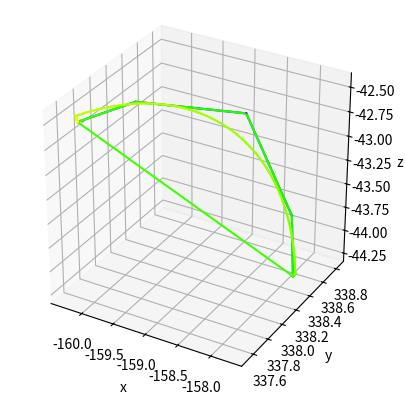

Generate this figure with matplotlib:
VecStart_x = [0,1,3,5]
VecStart_y = [2,2,5,5]
VecStart_z = [0,1,1,5]
VecEnd_x = [1,2,-1,6]
VecEnd_y = [3,1,-2,7]
VecEnd_z  =[1,0,4,9]

import matplotlib.pyplot as plt
import numpy as np
from mpl_toolkits.mplot3d import Axes3D
fig = plt.figure()
ax = fig.add_subplot(111, projection='3d')
ax.set_xlabel('x')
ax.set_ylabel('y')
ax.set_zlabel('z')

all = [[-157.92934849296472, -157.94019476245336, -157.951041031942, -157.96188730143064, -157.97273357091925, -157.98357984040788, -157.9944261098965, -158.00527237938513, -158.01611864887377, -158.02696491836238, -158.03781118785102, -158.04865745733963, -158.05950372682827, -158.0703499963169, -158.08119626580554, -158.09204253529415, -158.1028888047828, -158.11373507427143, -158.12458134376004, -158.13542761324868, -158.14627388273732, -158.15712015222593, -158.16796642171457, -158.1788126912032, -158.18965896069184, -158.20610621041044, -158.2393564008081, -158.2726065912058, -158.30585678160347, -158.33910697200116, -158.37235716239883, -158.40560735279652, -158.43885754319422, -158.47210773359188, -158.50535792398958, -158.53860811438727, -158.57185830478494, -158.60510849518263, -158.63835868558033, -158.671608875978, -158.7048590663757, -158.73810925677336, -158.77135944717105, -158.80460963756872, -158.8378598279664, -158.87111001836408, -158.90436020876177, -158.93761039915944, -158.97086058955716, -159.00411077995483, -159.03949058249776, -159.07699999718537, -159.11450941187292, -159.1520188265605, -159.18952824124807, -159.22703765593565, -159.26454707062322, -159.3020564853108, -159.33956589999838, -159.37707531468595, -159.41458472937353, -159.4520941440611, -159.48960355874868, -159.52711297343626, -159.56462238812384, -159.6021318028114, -159.639641217499, -159.67715063218657, -159.71466004687414, -159.75216946156172, -159.78967887624927, -159.82718829093687, -159.86469770562442, -159.90220712031203, -159.93971653499958, -159.95986023747486, -159.9742153692139, -159.98857050095296, -160.002925632692, -160.01728076443106, -160.0316358961701, -160.04599102790914, -160.0603461596482, -160.07470129138724, -160.0890564231263, -160.10341155486535, -160.1177666866044, -160.13212181834342, -160.1464769500825, -160.16083208182152, -160.17518721356058, -160.18954234529963, -160.20389747703868, -160.21825260877773, -160.23260774051676, -160.24696287225584, -160.26131800399486, -160.2756731357339, -160.29002826747293, -160.304383399212, -157.92734022714544, -157.9253319613279, -157.92332369551036, -157.92131542969284, -157.9193071638753, -157.91729889805774, -157.91529063224021, -157.91328236642266, -157.91127410060514, -157.9092658347876, -157.90725756897004, -157.90524930315252, -157.90324103733496, -157.9012327715174, -157.8992245056999, -157.89721623988234, -157.89520797406482, -157.89319970824727, -157.89119144242972, -157.8891831766122, -157.88717491079464, -157.88516664497712, -157.88315837915957, -157.88115011334202, -157.8791418475245, -157.87713358170694, -157.87512531588942, -157.87311705007187, -157.87110878425432, -157.8691005184368, -157.86709225261924, -157.8650839868017, -157.86307572098417, -157.86106745516662, -157.8590591893491, -157.85705092353155, -157.855042657714, -157.85303439189647, -157.85102612607892, -157.8490178602614, -157.84700959444385, -157.8450013286263, -157.84299306280877, -157.84098479699122, -157.8389765311737, -157.83696826535615, -157.8349599995386, -157.83295173372107, -157.83094346790352, -157.82893520208597, -157.82692693626845, -157.8249186704509, -157.82291040463338, -157.82090213881582, -157.81889387299827, -157.81688560718075, -157.8148773413632, -157.81286907554568, -157.81086080972813, -157.80885254391058, -157.80684427809305, -157.8048360122755, -157.80282774645798, -157.80081948064043, -157.79881121482288, -157.79680294900535, -157.7947946831878, -157.79278641737028, -157.79077815155273, -157.78876988573518, -157.78676161991766, -157.7847533541001, -157.78274508828255, -157.78073682246503, -157.77872855664748, -157.77672029082996, -157.7747120250124, -157.77270375919485, -157.77069549337733, -157.76868722755978, -157.76667896174226, -157.7646706959247, -157.76266243010716, -157.76065416428963, -157.75864589847208, -157.75663763265456, -157.754629366837, -157.75262110101946, -157.75061283520193, -157.74860456938438, -157.74659630356683, -157.7445880377493, -157.74257977193176, -157.74057150611424, -157.73856324029668, -157.73655497447913, -157.7345467086616, -157.73253844284406, -157.73053017702654, -157.728521911209, -157.7445722029698, -157.76095668588067, -157.7776713173154, -157.79471197318867, -157.8120744489737, -157.8297544607394, -157.8477476462074, -157.8660495658284, -157.88465570387763, -157.90356146956893, -157.92276219818748, -157.94225315224082, -157.9620295226277, -157.98208642982462, -158.00241892508987, -158.02302199168443, -158.04389054611002, -158.06501943936297, -158.08640345820515, -158.10803732644976, -158.12991570626366, -158.1520331994839, -158.17438434894999, -158.1969636398503, -158.21976550108263, -158.2427843066289, -158.2660143769433, -158.28944998035357, -158.31308533447526, -158.3369146076384, -158.36093192032635, -158.38513134662665, -158.40950691569296, -158.43405261321828, -158.45876238291913, -158.48363012802952, -158.5086497128054, -158.53381496403873, -158.55911967258024, -158.5845575948717, -158.61012245448654, -158.6358079436781, -158.66160772493626, -158.6875154325511, -158.7135246741834, -158.7396290324419, -158.76582206646694, -158.79209731351924, -158.81844829057474, -158.84486849592417, -158.8713514107772, -158.8978905008709, -158.92447921808179, -158.95111100204184, -158.97777928175688, -159.00447747722785, -159.0311990010746, -159.05793726016088, -159.08468565722143, -159.1114375924895, -159.1381864653253, -159.16492567584476, -159.19164862654782, -159.21834872394618, -159.24501938019043, -159.27165401469512, -159.2982460557628, -159.32478894220523, -159.3512761249623, -159.37770106871807, -159.40405725351303, -159.43033817635296, -159.45653735281346, -159.48264831863966, -159.50866463134153, -159.53457987178317, -159.56038764576678, -159.5860815856103, -159.61165535171853, -159.6371026341474, -159.6624171541607, -159.68759266577942, -159.71262295732276, -159.73750185294082, -159.76222321413843, -159.78678094128955, -159.81116897514252, -159.83538129831493, -159.85941193677832, -159.88325496133214, -159.906904489067, -159.93035468481565, -159.95359976259334, -159.97663398702483, -159.99945167476, -160.02204719587573, -160.04441497526537, -160.06654949401403, -160.08844529076043, -160.1100969630443, -160.110096963044, -160.11203982740568, -160.11398269176738, -160.11592555612907, -160.11786842049074, -160.11981128485243, -160.12175414921413, -160.12369701357582, -160.12563987793752, -160.1275827422992, -160.12952560666088, -160.13146847102257, -160.13341133538427, -160.13535419974596, -160.13729706410766, -160.13923992846935, -160.14118279283102, -160.1431256571927, -160.1450685215544, -160.1470113859161, -160.1489542502778, -160.1508971146395, -160.15283997900116, -160.15478284336285, -160.15672570772455, -160.15866857208624, -160.16061143644794, -160.16255430080963, -160.16449716517133, -160.166440029533, -160.1683828938947, -160.17032575825638, -160.17226862261808, -160.17421148697977, -160.17615435134147, -160.17809721570313, -160.18004008006483, -160.18198294442652, -160.18392580878822, -160.1858686731499, -160.1878115375116, -160.18975440187327, -160.19169726623497, -160.19364013059666, -160.19558299495836, -160.19752585932005, -160.19946872368175, -160.2014115880434, -160.2033544524051, -160.2052973167668, -160.2072401811285, -160.2091830454902, -160.2111259098519, -160.21306877421358, -160.21501163857525, -160.21695450293694, -160.21889736729864, -160.22084023166033, -160.22278309602203, -160.22472596038372, -160.2266688247454, -160.22861168910708, -160.23055455346878, -160.23249741783047, -160.23444028219217, -160.23638314655386, -160.23832601091553, -160.24026887527722, -160.24221173963892, -160.2441546040006, -160.2460974683623, -160.248040332724, -160.24998319708567, -160.25192606144736, -160.25386892580906, -160.25581179017075, -160.25775465453245, -160.25969751889414, -160.26164038325584, -160.2635832476175, -160.2655261119792, -160.2674689763409, -160.2694118407026, -160.27135470506428, -160.27329756942598, -160.27524043378764, -160.27718329814934, -160.27912616251103, -160.28106902687273, -160.28301189123442, -160.28495475559612, -160.28689761995778, -160.28884048431948, -160.29078334868117, -160.29272621304287, -160.29466907740456, -160.29661194176626, -160.29855480612792, -160.30049767048962, -160.3024405348513], [338.5227153260455, 338.53168860677147, 338.5406618874975, 338.5496351682235, 338.5586084489495, 338.5675817296755, 338.57655501040153, 338.5855282911275, 338.59450157185347, 338.6034748525795, 338.6124481333055, 338.6214214140315, 338.6303946947575, 338.63936797548354, 338.6483412562095, 338.65731453693553, 338.66628781766155, 338.6752610983875, 338.68423437911355, 338.6932076598395, 338.70218094056554, 338.7111542212915, 338.72012750201753, 338.72910078274356, 338.7380740634695, 338.74557070882634, 338.74863744807817, 338.75170418732995, 338.7547709265818, 338.7578376658336, 338.76090440508545, 338.7639711443373, 338.7670378835891, 338.77010462284096, 338.7731713620928, 338.77623810134463, 338.77930484059647, 338.7823715798483, 338.78543831910014, 338.788505058352, 338.7915717976038, 338.79463853685564, 338.7977052761075, 338.8007720153593, 338.80383875461115, 338.806905493863, 338.8099722331148, 338.81303897236666, 338.8161057116185, 338.8191724508703, 338.8068034994299, 338.77899885730227, 338.7511942151746, 338.723389573047, 338.6955849309193, 338.6677802887916, 338.6399756466639, 338.61217100453626, 338.5843663624086, 338.55656172028097, 338.52875707815326, 338.50095243602556, 338.4731477938979, 338.44534315177026, 338.41753850964255, 338.38973386751485, 338.3619292253872, 338.33412458325955, 338.3063199411319, 338.2785152990042, 338.2507106568765, 338.22290601474884, 338.1951013726212, 338.1672967304935, 338.13949208836584, 338.1193490927468, 338.1017599792968, 338.0841708658467, 338.0665817523967, 338.04899263894663, 338.0314035254966, 338.0138144120466, 337.9962252985966, 337.9786361851465, 337.9610470716965, 337.9434579582464, 337.9258688447964, 337.9082797313464, 337.8906906178963, 337.87310150444637, 337.8555123909963, 337.8379232775462, 337.82033416409627, 337.8027450506462, 337.7851559371962, 337.7675668237461, 337.7499777102961, 337.7323885968461, 337.71479948339606, 337.697210369946, 338.5210538577418, 338.5193923894395, 338.51773092113723, 338.5160694528349, 338.5144079845327, 338.5127465162304, 338.51108504792813, 338.50942357962583, 338.5077621113236, 338.50610064302134, 338.50443917471904, 338.5027777064168, 338.5011162381145, 338.49945476981225, 338.49779330150994, 338.4961318332077, 338.49447036490545, 338.49280889660315, 338.4911474283009, 338.4894859599986, 338.48782449169636, 338.48616302339406, 338.4845015550918, 338.4828400867895, 338.48117861848726, 338.479517150185, 338.4778556818827, 338.47619421358047, 338.47453274527817, 338.4728712769759, 338.4712098086736, 338.4695483403714, 338.4678868720691, 338.4662254037668, 338.4645639354646, 338.4629024671623, 338.46124099886003, 338.45957953055773, 338.4579180622555, 338.4562565939532, 338.45459512565094, 338.4529336573487, 338.4512721890464, 338.44961072074415, 338.44794925244184, 338.4462877841396, 338.4446263158373, 338.44296484753505, 338.44130337923275, 338.4396419109305, 338.43798044262826, 338.43631897432596, 338.4346575060237, 338.4329960377214, 338.43133456941916, 338.42967310111686, 338.4280116328146, 338.4263501645123, 338.42468869621007, 338.4230272279078, 338.4213657596055, 338.4197042913033, 338.418042823001, 338.41638135469873, 338.4147198863964, 338.4130584180942, 338.41139694979194, 338.40973548148963, 338.4080740131874, 338.4064125448851, 338.40475107658284, 338.40308960828054, 338.4014281399783, 338.399766671676, 338.39810520337375, 338.3964437350715, 338.3947822667692, 338.39312079846695, 338.39145933016465, 338.3897978618624, 338.3881363935601, 338.38647492525786, 338.38481345695556, 338.3831519886533, 338.38149052035106, 338.37982905204876, 338.3781675837465, 338.3765061154442, 338.37484464714197, 338.37318317883967, 338.3715217105374, 338.3698602422352, 338.3681987739329, 338.36653730563063, 338.3648758373283, 338.3632143690261, 338.3615529007238, 338.35989143242153, 338.35822996411923, 338.356568495817, 338.369502896323, 338.382025371971, 338.39413283302724, 338.40582229215676, 338.4170908651604, 338.42793577168646, 338.43835433591653, 338.44834398722577, 338.45790226081726, 338.46702679832987, 338.4757153484206, 338.48396576731966, 338.49177601935975, 338.499144177478, 338.50606842369154, 338.5125470495464, 338.5185784565385, 338.52416115650834, 338.5292937720084, 338.53397503664246, 338.5382037953787, 338.541979004834, 338.545299733532, 338.5481651621325, 338.550574583634, 338.5525274035477, 338.5540231400445, 338.55506142407387, 338.55564199945474, 338.5557647229388, 338.5554295642459, 338.5546366060714, 338.55338604406586, 338.5516781867868, 338.5495134556224, 338.5468923846876, 338.54381562069267, 338.5402839227828, 338.5362981623518, 338.53185932282634, 338.52696849942373, 338.5216268988813, 338.51583583915925, 338.5095967491148, 338.5029111681501, 338.4957807458322, 338.488207241486, 338.4801925237606, 338.4717385701675, 338.46284746659336, 338.45352140678483, 338.44376269180776, 338.4335737294789, 338.4229570337723, 338.4119152241988, 338.40045102515967, 338.38856726527445, 338.3762668766832, 338.3635528943225, 338.35042845517745, 338.33689679750705, 338.32296126004525, 338.30862528117734, 338.29389239809177, 338.2787662459068, 338.2632505567743, 338.2473491589584, 338.2310659758909, 338.21440502520375, 338.1973704177371, 338.17996635652554, 338.1621971357607, 338.14406713973193, 338.1255808417446, 338.10674280301583, 338.08755767155003, 338.06803018099123, 338.0481651494556, 338.02796747834225, 338.0074421511245, 337.9865942321196, 337.96542886523974, 337.9439512727223, 337.922166753842, 337.9000806836029, 337.8776985114123, 337.85502575973624, 337.832068022737, 337.80883096489265, 337.7853203195995, 337.7615418877575, 337.7375015363389, 337.71320519694063, 337.688658864321, 337.6638685949202, 337.6388405053662, 337.61358077096577, 337.58809562418026, 337.56239135308834, 337.5364742998343, 337.536474299834, 337.53808166053517, 337.5396890212363, 337.54129638193746, 337.5429037426386, 337.54451110333974, 337.5461184640409, 337.54772582474203, 337.5493331854431, 337.55094054614426, 337.5525479068454, 337.55415526754655, 337.5557626282477, 337.55736998894884, 337.55897734965, 337.5605847103511, 337.56219207105227, 337.5637994317534, 337.56540679245455, 337.5670141531557, 337.56862151385684, 337.570228874558, 337.57183623525907, 337.5734435959602, 337.57505095666136, 337.5766583173625, 337.57826567806364, 337.5798730387648, 337.58148039946593, 337.5830877601671, 337.5846951208682, 337.58630248156936, 337.5879098422705, 337.58951720297165, 337.5911245636728, 337.59273192437394, 337.594339285075, 337.59594664577617, 337.5975540064773, 337.59916136717845, 337.6007687278796, 337.60237608858074, 337.6039834492819, 337.605590809983, 337.60719817068417, 337.6088055313853, 337.61041289208646, 337.6120202527876, 337.61362761348875, 337.6152349741899, 337.616842334891, 337.6184496955921, 337.62005705629326, 337.6216644169944, 337.62327177769555, 337.6248791383967, 337.62648649909784, 337.628093859799, 337.6297012205001, 337.63130858120127, 337.6329159419024, 337.63452330260355, 337.6361306633047, 337.63773802400584, 337.639345384707, 337.6409527454081, 337.6425601061092, 337.64416746681036, 337.6457748275115, 337.64738218821265, 337.6489895489138, 337.65059690961493, 337.6522042703161, 337.6538116310172, 337.65541899171836, 337.6570263524195, 337.65863371312065, 337.6602410738218, 337.66184843452294, 337.663455795224, 337.66506315592517, 337.6666705166263, 337.66827787732745, 337.6698852380286, 337.67149259872974, 337.6730999594309, 337.67470732013203, 337.6763146808332, 337.6779220415343, 337.67952940223546, 337.6811367629366, 337.68274412363775, 337.6843514843389, 337.68595884504, 337.6875662057411, 337.68917356644226, 337.6907809271434, 337.69238828784455, 337.6939956485457, 337.69560300924684], [-44.29985234872429, -44.28180418846335, -44.263756028202394, -44.24570786794145, -44.2276597076805, -44.209611547419556, -44.1915633871586, -44.173515226897656, -44.15546706663671, -44.13741890637576, -44.11937074611481, -44.101322585853865, -44.08327442559292, -44.065226265331965, -44.04717810507102, -44.029129944810066, -44.01108178454912, -43.993033624288174, -43.97498546402723, -43.956937303766274, -43.93888914350533, -43.920840983244375, -43.902792822983436, -43.88474466272248, -43.86669650246154, -43.84423425433447, -43.80852974261755, -43.772825230900644, -43.73712071918373, -43.70141620746682, -43.66571169574991, -43.630007184033, -43.59430267231608, -43.558598160599175, -43.52289364888227, -43.48718913716535, -43.45148462544844, -43.41578011373153, -43.38007560201462, -43.344371090297706, -43.30866657858079, -43.27296206686388, -43.23725755514697, -43.20155304343006, -43.165848531713145, -43.13014401999623, -43.09443950827932, -43.058734996562414, -43.0230304848455, -42.987325973128584, -42.96187024986522, -42.946663315052106, -42.931456380238984, -42.91624944542586, -42.90104251061275, -42.885835575799625, -42.87062864098651, -42.85542170617339, -42.84021477136027, -42.82500783654715, -42.80980090173403, -42.794593966920914, -42.7793870321078, -42.76418009729468, -42.748973162481555, -42.73376622766844, -42.718559292855325, -42.7033523580422, -42.68814542322908, -42.672938488415966, -42.657731553602844, -42.64252461878973, -42.627317683976614, -42.61211074916349, -42.59690381435038, -42.59301454265587, -42.59289782533345, -42.592781108011025, -42.592664390688604, -42.592547673366184, -42.592430956043756, -42.59231423872133, -42.59219752139891, -42.59208080407648, -42.59196408675406, -42.59184736943163, -42.59173065210921, -42.591613934786785, -42.591497217464365, -42.59138050014194, -42.59126378281952, -42.59114706549709, -42.59103034817467, -42.59091363085224, -42.59079691352982, -42.590680196207394, -42.590563478884974, -42.590446761562546, -42.59033004424012, -42.5902133269177, -44.297844082909656, -44.29583581709212, -44.293827551274575, -44.29181928545704, -44.289811019639494, -44.28780275382196, -44.28579448800441, -44.28378622218687, -44.28177795636933, -44.27976969055179, -44.27776142473425, -44.27575315891671, -44.27374489309916, -44.271736627281626, -44.26972836146408, -44.267720095646546, -44.265711829829, -44.263703564011465, -44.26169529819392, -44.25968703237638, -44.25767876655884, -44.255670500741296, -44.25366223492376, -44.251653969106215, -44.24964570328868, -44.247637437471134, -44.24562917165359, -44.24362090583605, -44.24161264001851, -44.23960437420097, -44.23759610838343, -44.235587842565884, -44.23357957674835, -44.2315713109308, -44.22956304511327, -44.22755477929572, -44.225546513478186, -44.22353824766064, -44.2215299818431, -44.21952171602556, -44.21751345020802, -44.21550518439048, -44.213496918572936, -44.21148865275539, -44.209480386937855, -44.20747212112031, -44.205463855302774, -44.20345558948523, -44.20144732366769, -44.19943905785015, -44.197430792032605, -44.19542252621507, -44.193414260397525, -44.19140599457999, -44.189397728762444, -44.18738946294491, -44.18538119712736, -44.18337293130982, -44.18136466549228, -44.17935639967474, -44.1773481338572, -44.17533986803966, -44.17333160222211, -44.171323336404576, -44.16931507058703, -44.167306804769495, -44.16529853895195, -44.163290273134415, -44.16128200731687, -44.15927374149933, -44.15726547568179, -44.155257209864246, -44.15324894404671, -44.151240678229165, -44.14923241241162, -44.147224146594084, -44.14521588077654, -44.143207614959, -44.14119934914146, -44.13919108332392, -44.13718281750638, -44.135174551688834, -44.1331662858713, -44.13115802005375, -44.12914975423622, -44.12714148841867, -44.125133222601136, -44.12312495678359, -44.12111669096605, -44.11910842514851, -44.11710015933097, -44.11509189351343, -44.113083627695886, -44.11107536187834, -44.109067096060805, -44.10705883024326, -44.105050564425724, -44.10304229860818, -44.10103403279064, -44.0990257669731, -44.07227465251084, -44.04553013848582, -44.01879882370665, -43.99208730372528, -43.96540216920956, -43.93875000431713, -43.91213738507088, -43.88557087773639, -43.85905703720183, -43.83260240536061, -43.80621350949729, -43.779896860677056, -43.753658952139226, -43.72750625769512, -43.70144523013076, -43.67548229961474, -43.64962387211168, -43.62387632780163, -43.59824601950588, -43.572739271119495, -43.54736237605096, -43.52212159566942, -43.49702315775975, -43.47207325498594, -43.44727804336318, -43.422643640738904, -43.39817612528335, -43.37388153398985, -43.34976586118527, -43.32583505705103, -43.30209502615496, -43.27855162599445, -43.25521066555122, -43.232077903857984, -43.20915904857755, -43.18645975459452, -43.163985622620025, -43.14174219780985, -43.119734968396216, -43.09796936433369, -43.07645075595939, -43.05518445266794, -43.034175701601455, -43.01342968635491, -42.99295152569714, -42.97274627230786, -42.952818911531, -42.93317436014466, -42.91381746514795, -42.89475300256506, -42.87598567626687, -42.85752011681031, -42.83936088029589, -42.82151244724349, -42.80397922148689, -42.786765529087184, -42.76987561726541, -42.753313653354574, -42.737083723771455, -42.72118983300831, -42.70563590264488, -42.69042577038073, -42.6755631890884, -42.66105182588744, -42.64689526123957, -42.633096988065304, -42.61966041088206, -42.60658884496422, -42.59388551552507, -42.58155355692107, -42.56959601187848, -42.558015830742605, -42.54681587074987, -42.53599889532281, -42.52556757338826, -42.51552447871882, -42.50587208929781, -42.4966127867079, -42.48774885554345, -42.47928248284684, -42.47121575756885, -42.46355067005324, -42.45628911154565, -42.44943287372699, -42.44298364827136, -42.43694302642862, -42.43131249863183, -42.426093454129486, -42.4212871806427, -42.416894864047556, -42.41291758808244, -42.40935633408069, -42.40621198072844, -42.40348530384783, -42.401176976205576, -42.39928756734699, -42.39781754345543, -42.3967672672373, -42.39613699783254, -42.395926890750694, -42.3959268907507, -42.39786975511234, -42.399812619473984, -42.40175548383562, -42.40369834819727, -42.405641212558905, -42.40758407692055, -42.40952694128219, -42.411469805643826, -42.41341267000547, -42.41535553436711, -42.417298398728754, -42.41924126309039, -42.42118412745204, -42.423126991813675, -42.42506985617531, -42.42701272053696, -42.428955584898596, -42.43089844926024, -42.43284131362188, -42.43478417798352, -42.43672704234516, -42.4386699067068, -42.440612771068444, -42.44255563543008, -42.44449849979173, -42.446441364153365, -42.44838422851501, -42.45032709287665, -42.452269957238286, -42.45421282159993, -42.45615568596157, -42.458098550323214, -42.46004141468485, -42.4619842790465, -42.463927143408135, -42.46587000776977, -42.46781287213142, -42.469755736493056, -42.4716986008547, -42.47364146521634, -42.475584329577984, -42.47752719393962, -42.47947005830126, -42.481412922662905, -42.48335578702454, -42.48529865138619, -42.487241515747826, -42.48918438010947, -42.49112724447111, -42.493070108832754, -42.49501297319439, -42.49695583755603, -42.498898701917675, -42.50084156627931, -42.50278443064096, -42.504727295002596, -42.50667015936424, -42.50861302372588, -42.51055588808752, -42.51249875244916, -42.5144416168108, -42.516384481172445, -42.51832734553408, -42.52027020989573, -42.522213074257365, -42.524155938619, -42.52609880298065, -42.528041667342286, -42.52998453170393, -42.53192739606557, -42.533870260427214, -42.53581312478885, -42.53775598915049, -42.539698853512135, -42.54164171787377, -42.54358458223542, -42.545527446597056, -42.5474703109587, -42.54941317532034, -42.55135603968198, -42.55329890404362, -42.55524176840526, -42.557184632766905, -42.55912749712854, -42.56107036149019, -42.563013225851826, -42.564956090213464, -42.56689895457511, -42.56884181893675, -42.57078468329839, -42.57272754766003, -42.574670412021675, -42.57661327638331, -42.57855614074495, -42.580499005106596, -42.582441869468234, -42.58438473382988, -42.58632759819152, -42.58827046255316]]


all = np.array(all).T

a = np.array([[-160.3043834,   337.69721037,  -42.59021333],
 [-159.94909389,  338.13254093,  -42.59310208],
 [-159.02073588,  338.82070582,  -42.96947372],
 [-158.19779366,  338.74480402,  -43.85316038],
 [-157.92934849,  338.52271533,  -44.29985235]])
print(a.shape)
print(all.shape)
for i in range(len(a)-1):
    ax.plot([a[i][0],a[i+1][0]],
            [a[i][1],a[i+1][1]],
            [a[i][2],a[i+1][2]], color=(i/(len(a)-1),0,1))
n = 1
for i in range(len(all)-n):
    ax.plot([all[i][0],all[i+1][0]],
            [all[i][1],all[i+1][1]],
            [all[i][2],all[i+1][2]], color=(i/(len(all)-n),1,0))
ax.set_box_aspect((1, 1, 1))
plt.show()
